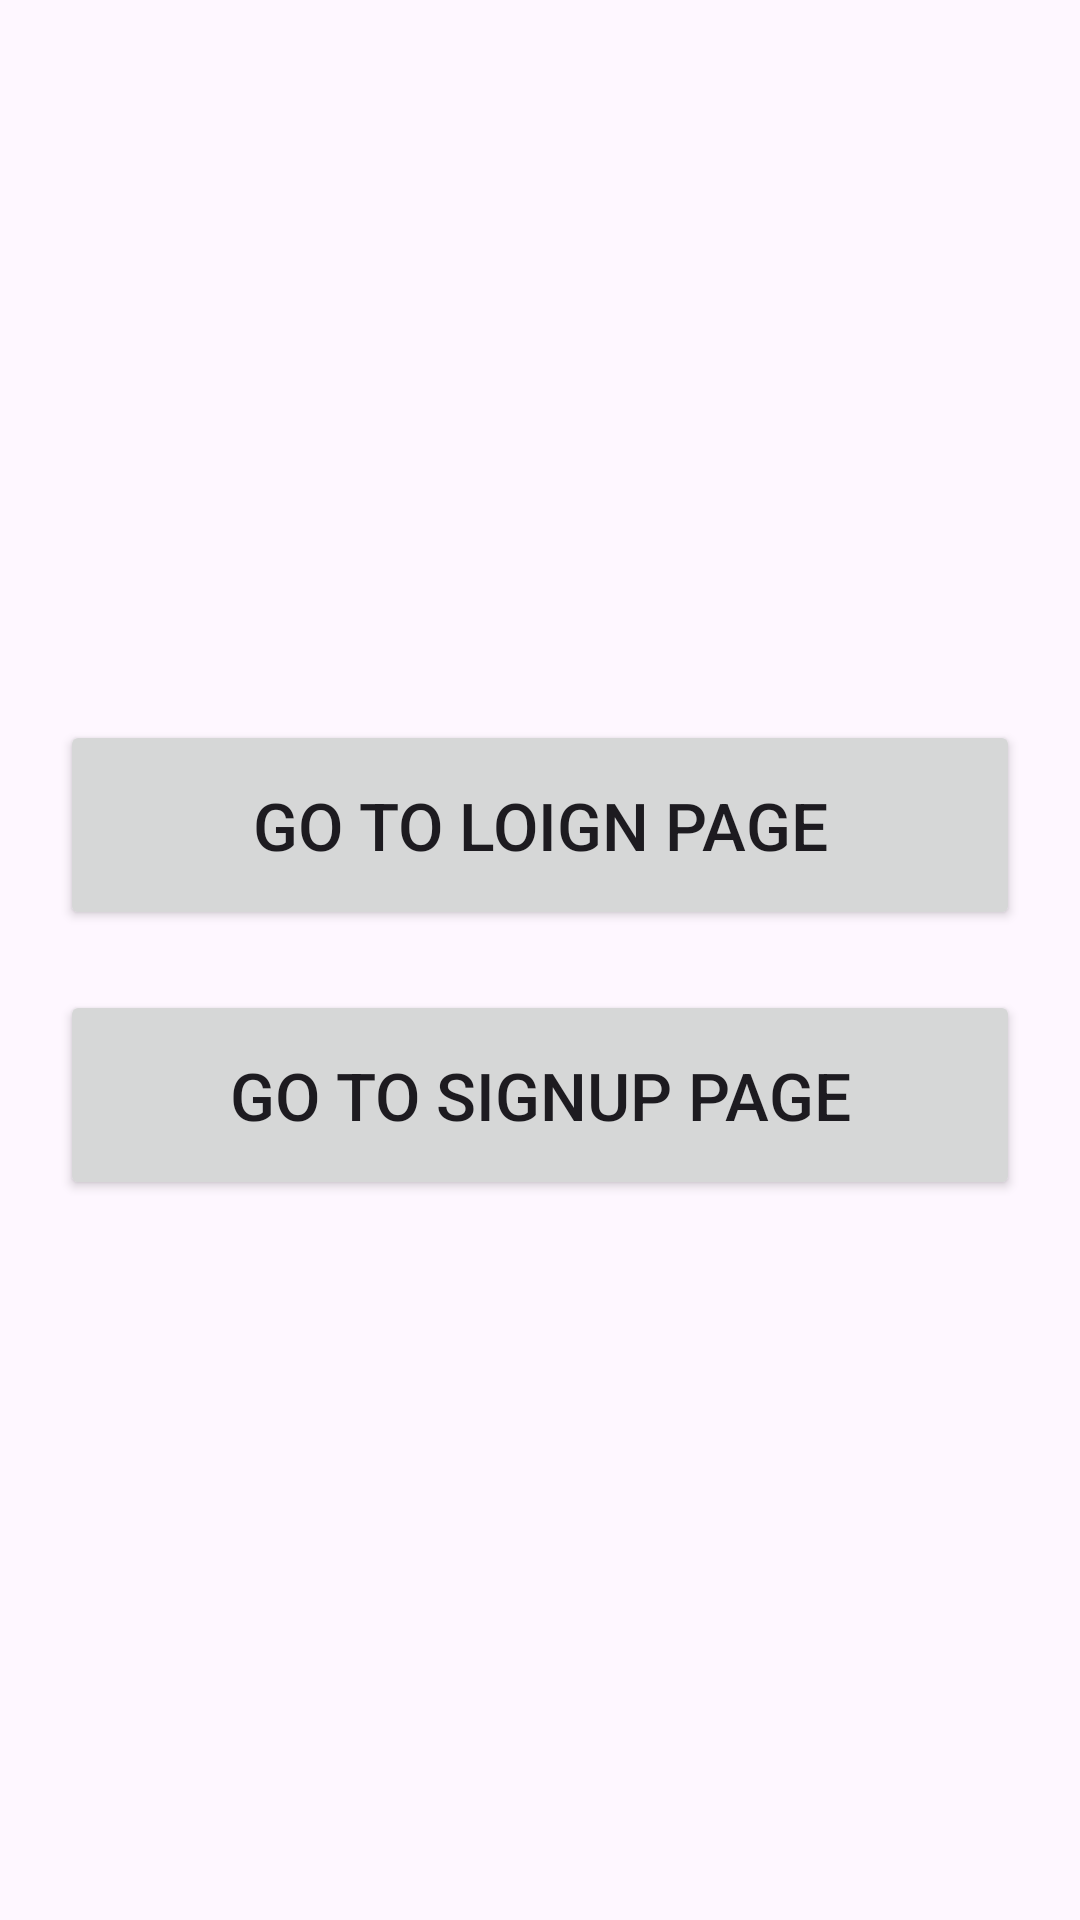

The Android layout XML behind this screen, and the referenced resources:
<!-- AndroidManifest.xml: application theme Theme.My_new_application -->
<!-- res/layout/activity_main.xml -->
<?xml version="1.0" encoding="utf-8"?>
<LinearLayout
    xmlns:android="http://schemas.android.com/apk/res/android"
    xmlns:app="http://schemas.android.com/apk/res-auto"
    xmlns:tools="http://schemas.android.com/tools"
    android:id="@+id/main"
    android:layout_width="match_parent"
    android:layout_height="match_parent"
    android:orientation="vertical"
    android:padding="20dp"
    android:gravity="center"
    tools:context=".MainActivity">


    <Button
        android:id="@+id/btn1"
        android:layout_width="match_parent"
        android:layout_height="70dp"
        android:text="Go to Loign Page"
        android:textSize="22sp" />
    <Button
        android:id="@+id/btn2"
        android:layout_width="match_parent"
        android:layout_height="70dp"
        android:layout_marginTop="20dp"
        android:text="Go to Signup Page"
        android:textSize="22sp" />
</LinearLayout>
<!-- resources referenced by this layout -->
<resources>
  <style name="Theme.My_new_application" parent="Base.Theme.My_new_application" />
  <style name="Base.Theme.My_new_application" parent="Theme.Material3.DayNight.NoActionBar">
          
          
      </style>
</resources>
